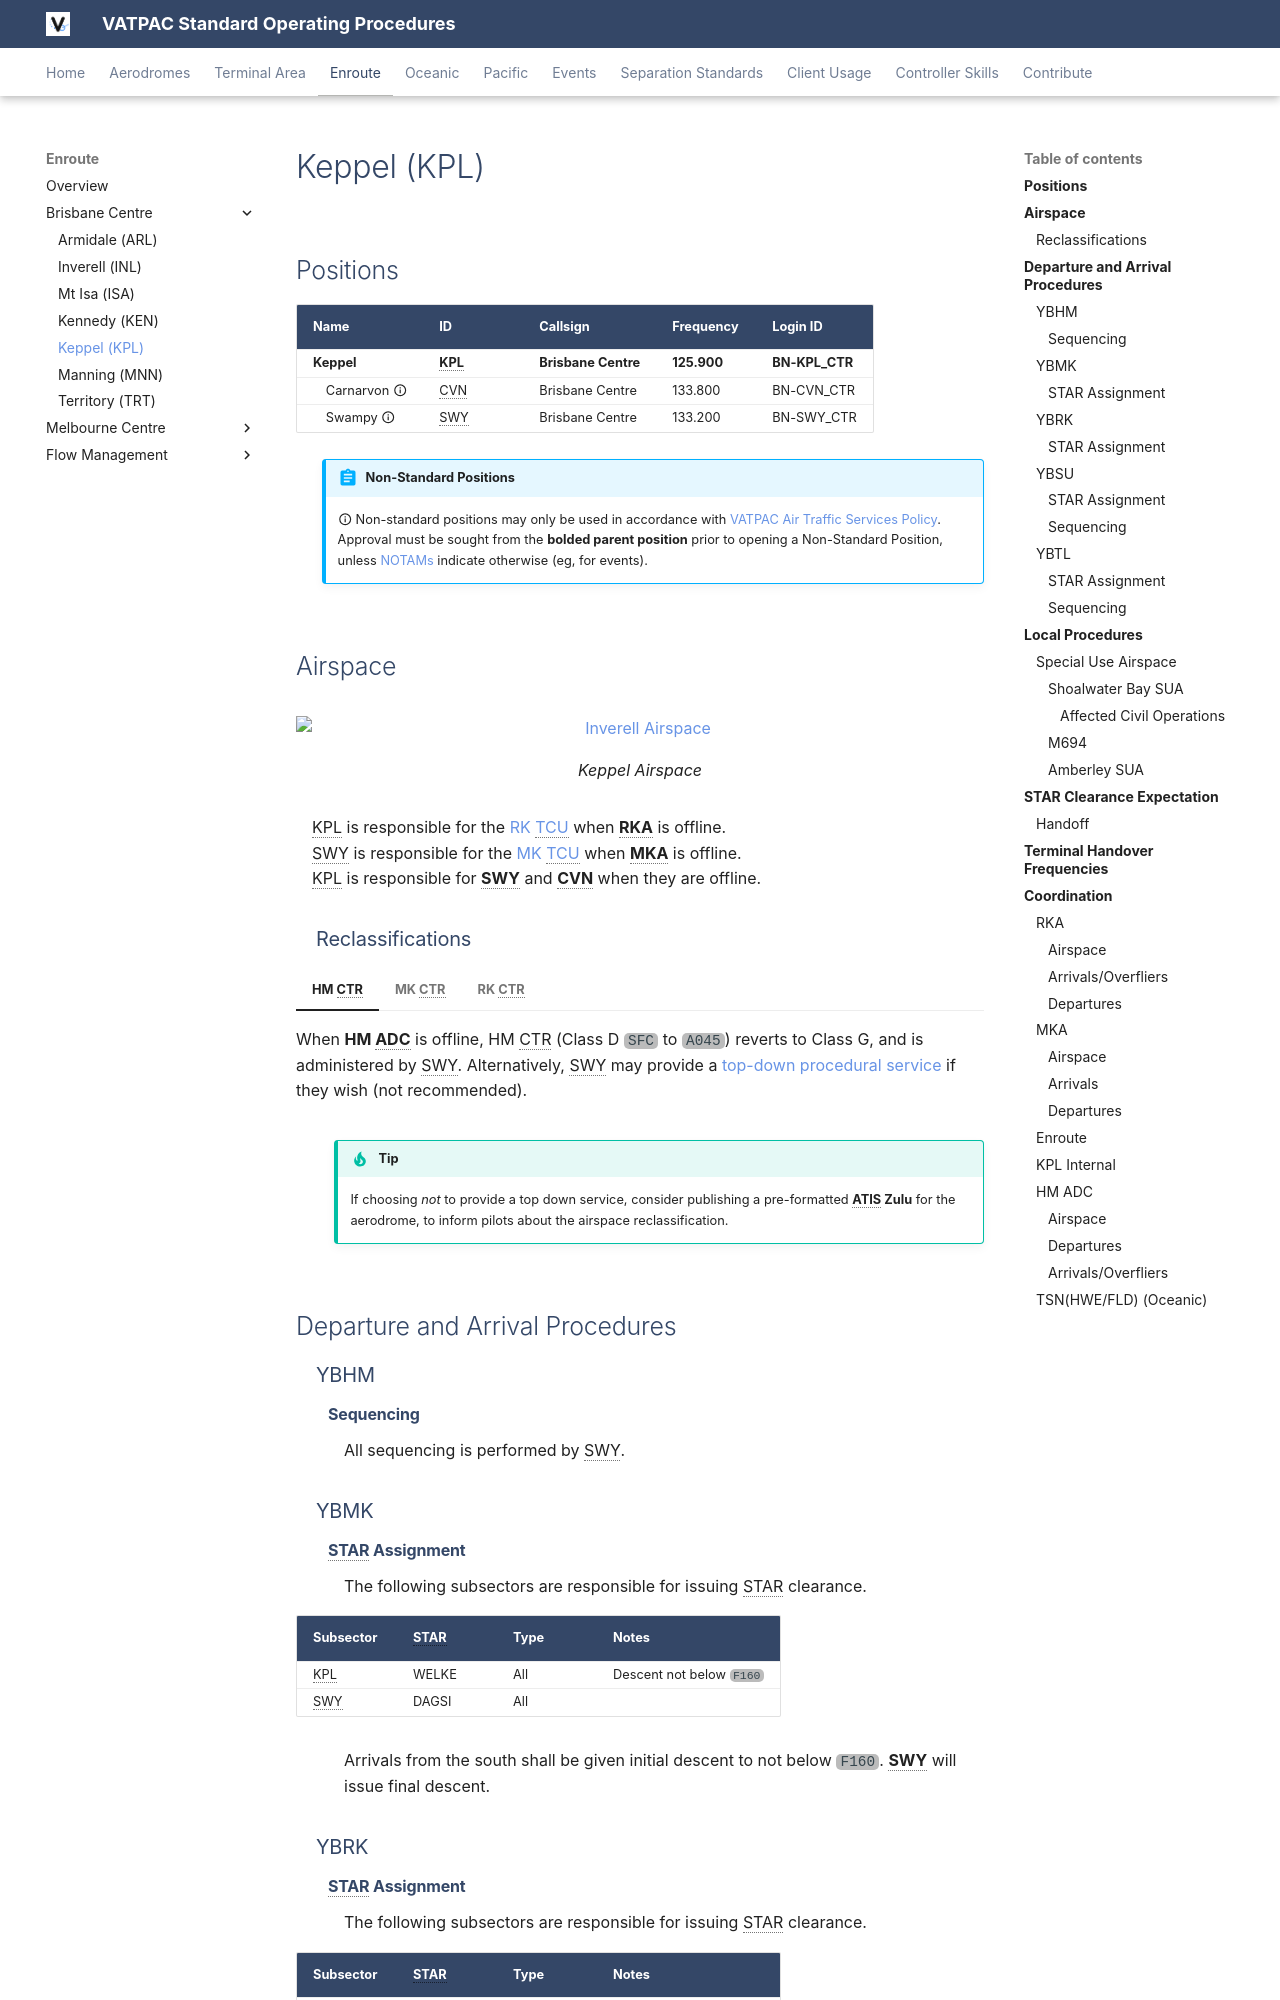

repository: vatpac-technology/sops · page: enroute/brisbane/KPL/index.html · generator: mkdocs

---
  title: Keppel (KPL)
---

--8<-- "includes/abbreviations.md"
## Positions

| Name              | ID      | Callsign            | Frequency   | Login ID       |
| ----------------- | ------- | ------------------- | ----------- | -------------- |
| **Keppel**        | **KPL** | **Brisbane Centre** | **125.900** | **BN-KPL_CTR** |
| <span class="indented">Carnarvon :material-information-outline:{ title="Non-standard position"} | CVN | Brisbane Centre | 133.800 | BN-CVN_CTR |
| <span class="indented">Swampy :material-information-outline:{ title="Non-standard position"}    | SWY | Brisbane Centre | 133.200 | BN-SWY_CTR |

!!! abstract "Non-Standard Positions"
    :material-information-outline: Non-standard positions may only be used in accordance with [VATPAC Air Traffic Services Policy](https://vatpac.org/publications/policies){target=new}.  
    Approval must be sought from the **bolded parent position** prior to opening a Non-Standard Position, unless [NOTAMs](https://vatpac.org/publications/notam){target=new} indicate otherwise (eg, for events).

## Airspace

<figure markdown>
![Inverell Airspace](../img/enr_diagrams/kpl.png){ width="700" }
  <figcaption>Keppel Airspace</figcaption>
</figure>

KPL is responsible for the [RK TCU](../../../terminal/coral) when **RKA** is offline.  
SWY is responsible for the [MK TCU](../../../terminal/coral) when **MKA** is offline.  
KPL is responsible for **SWY** and **CVN** when they are offline.  

### Reclassifications
=== "HM CTR"
	When **HM ADC** is offline, HM CTR (Class D `SFC` to `A045`) reverts to Class G, and is administered by SWY. Alternatively, SWY may provide a [top-down procedural service](../../../aerodromes/procedural/hamiltonisland/) if they wish (not recommended).

=== "MK CTR"
	Whilst the **MKA** controller is expected to provide a [top-down service](../../../aerodromes/classd/mackay/) to YBMK when **MK ADC** is offline, this is not expected of a SWY controller when both **MKA** and **MK ADC** are offline. If electing not to provide a top-down service to YBMK, the RK CTR Class D is reclassified to Class G `SFC` to `A007`, and Class E `A007` to `A045`.

=== "RK CTR"
	Whilst the **RKA** controller is expected to provide a [top-down service](../../../aerodromes/classd/rockhampton/) to YBRK when **RK ADC** is offline, this is not expected of a KPL controller when both **RKA** and **RK ADC** are offline. If electing not to provide a top-down service to YBRK, the RK CTR Class D is reclassified to Class G `SFC` to `A007`, and Class E `A007` to `A045`.

!!! tip
	If choosing *not* to provide a top down service, consider publishing a pre-formatted **ATIS Zulu** for the aerodrome, to inform pilots about the airspace reclassification.

## Departure and Arrival Procedures
### YBHM
#### Sequencing
All sequencing is performed by SWY.

### YBMK
